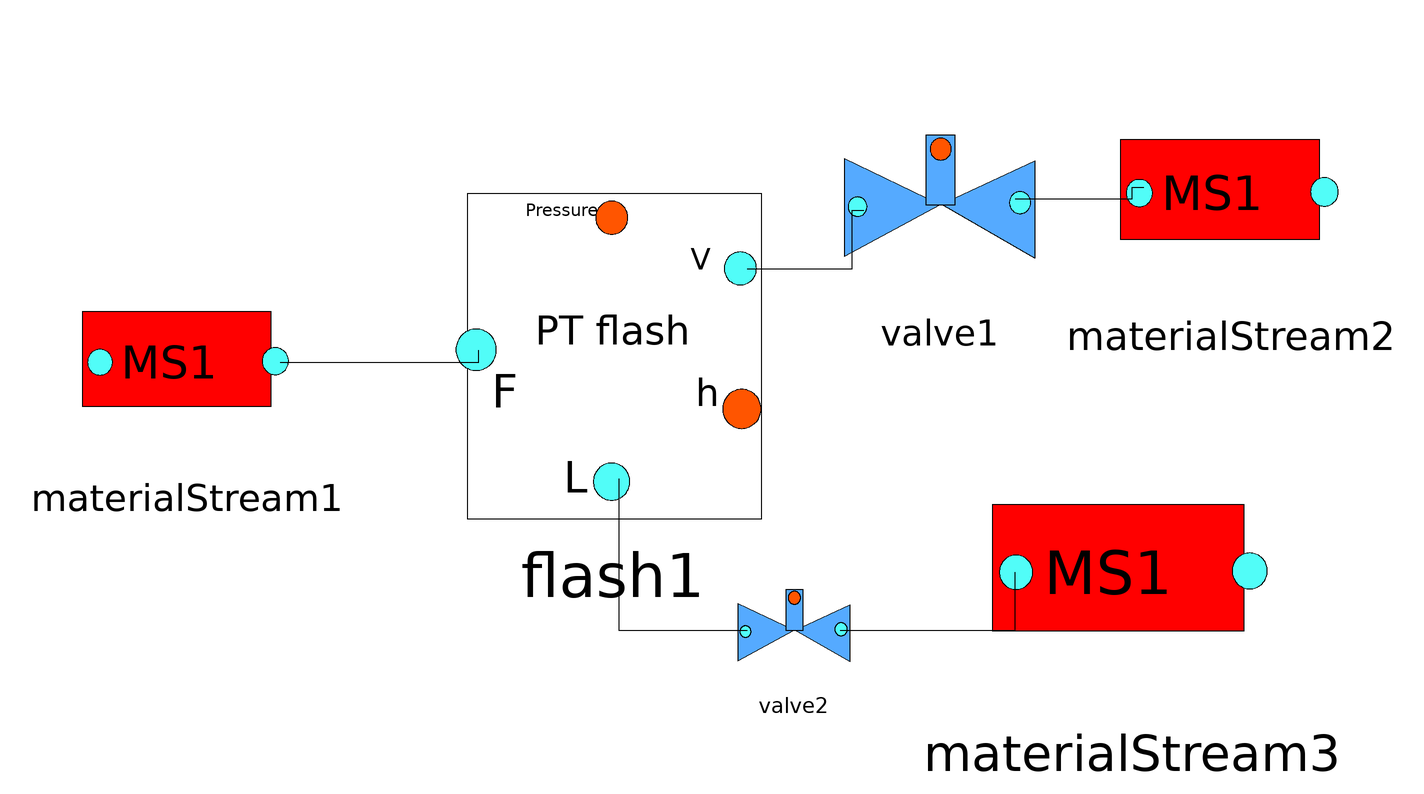

The component connection diagram of the Modelica model below, drawn from its own Placement and Line annotations.

model dynFlashtest
    MaterialStream materialStream1(Flowrate = 100, Pressure = 10e5, Temperature = 350, molefraction = {0.25, 0.25, 0.25, 0.25}, stepchange = true, unspecified = false) annotation(Placement(visible = true, transformation(origin = {-78, -2}, extent = {{-18, -18}, {18, 18}}, rotation = 0)));
    Flash flash1(connectedToInput = true)  annotation(Placement(visible = true, transformation(origin = {-5, -1}, extent = {{-29, -29}, {29, 29}}, rotation = 0)));
    MaterialStream materialStream2 annotation(Placement(visible = true, transformation(origin = {101, 27}, extent = {{-19, -19}, {19, 19}}, rotation = 0)));
    MaterialStream materialStream3 annotation(Placement(visible = true, transformation(origin = {84, -38}, extent = {{-24, -24}, {24, 24}}, rotation = 0)));
    valve valve1(OutletPfixed = true, OutletPressure = 1e5) annotation(Placement(visible = true, transformation(origin = {51, 25}, extent = {{-17, -17}, {17, 17}}, rotation = 0)));
    valve valve2(OutletPfixed = true, OutletPressure = 1e5) annotation(Placement(visible = true, transformation(origin = {26, -48}, extent = {{-10, -10}, {10, 10}}, rotation = 0)));
  equation
    connect(materialStream1.port2, flash1.port3) annotation(Line(points = {{-62, -2}, {-28, -2}, {-28, 0}, {-28, 0}}));
    connect(valve2.port2, materialStream3.port1) annotation(Line(points = {{34, -48}, {64, -48}, {64, -38}, {64, -38}}));
    connect(flash1.port1, valve2.port1) annotation(Line(points = {{-4, -22}, {-4, -22}, {-4, -48}, {18, -48}, {18, -48}}));
    connect(valve1.port2, materialStream2.port1) annotation(Line(points = {{64, 26}, {84, 26}, {84, 28}, {86, 28}}));
    connect(flash1.port2, valve1.port1) annotation(Line(points = {{18, 14}, {36, 14}, {36, 24}, {38, 24}}));
  end dynFlashtest;